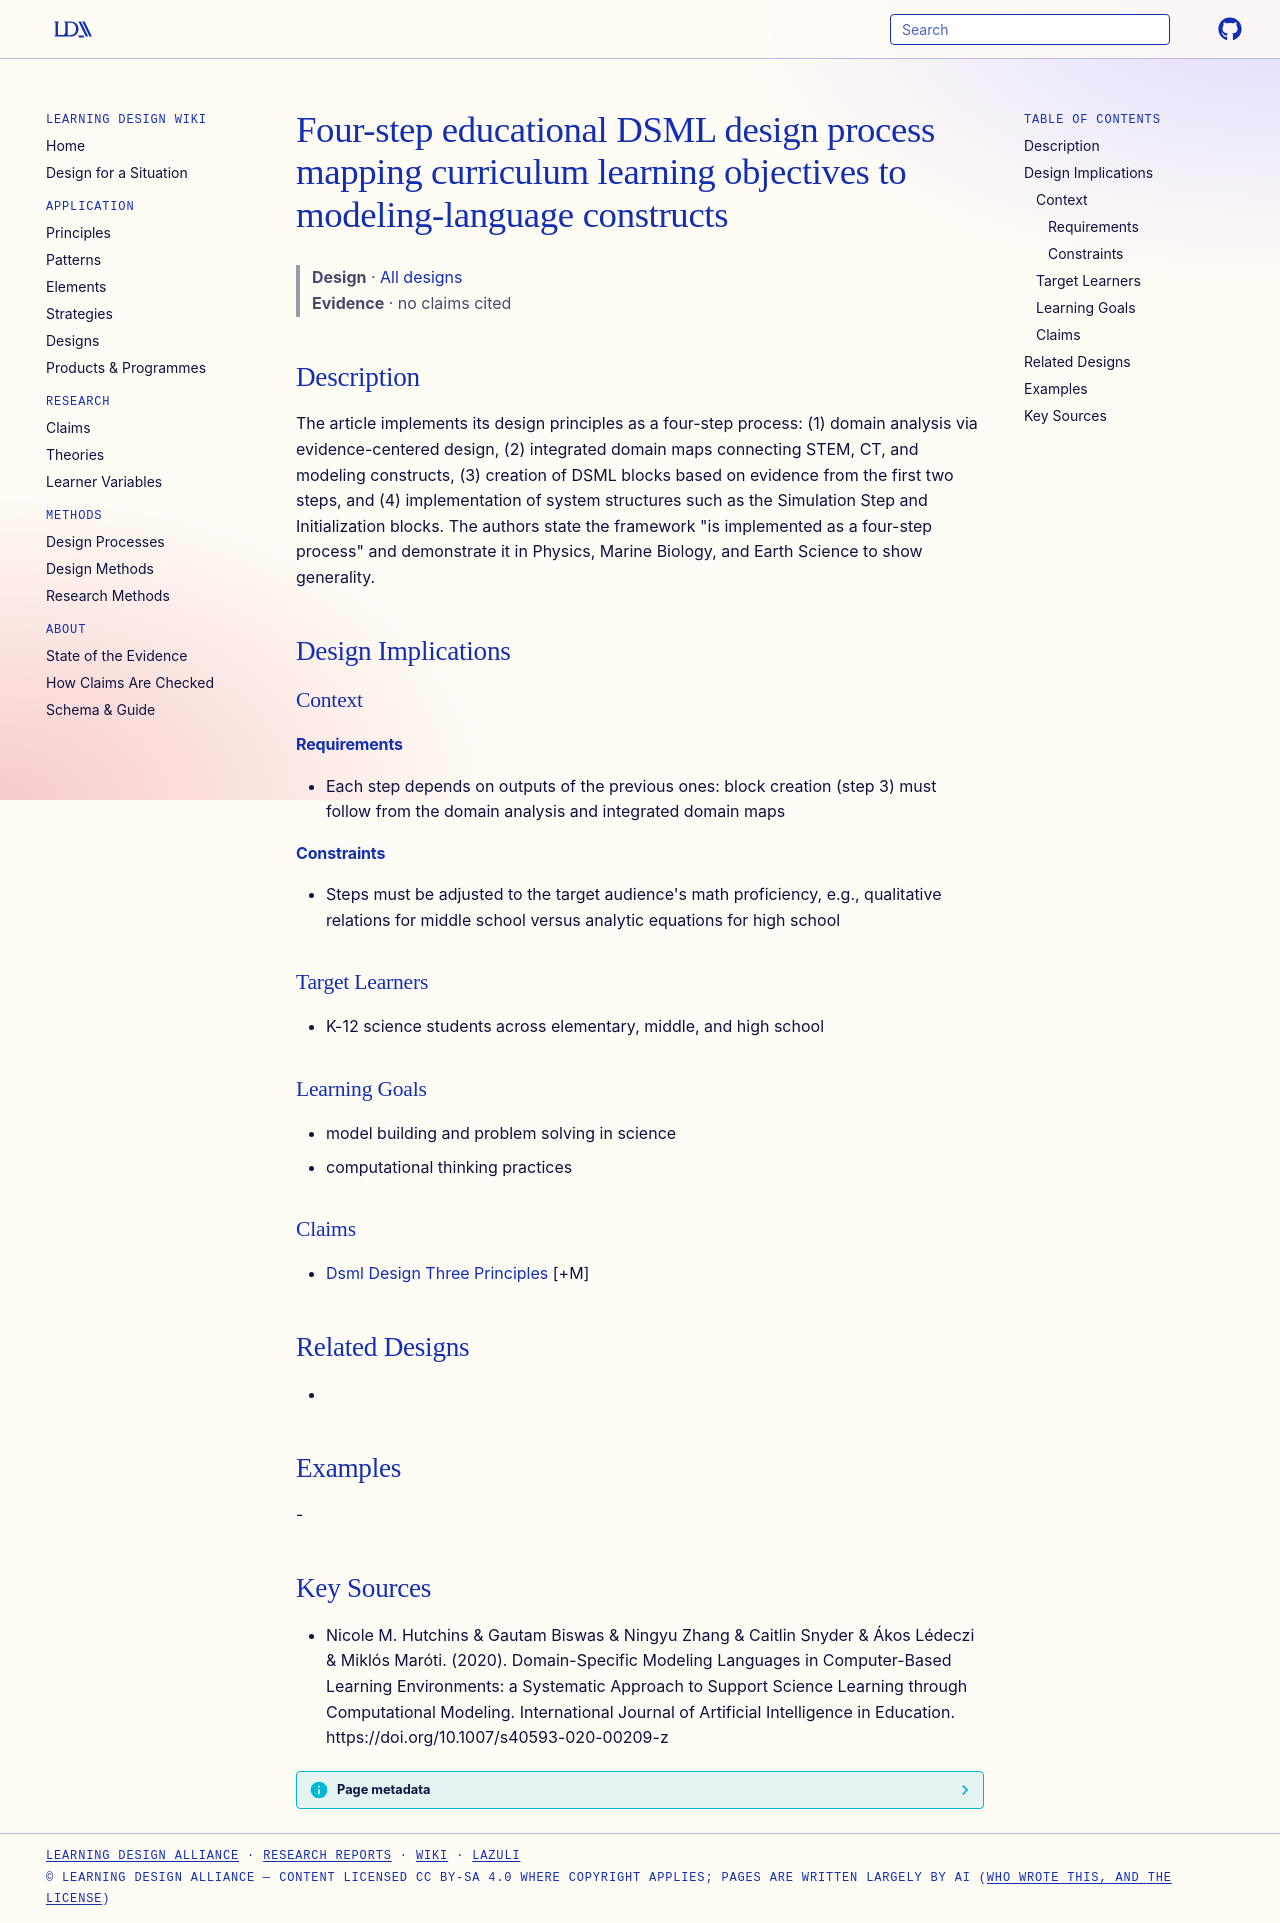

repository: Learning-Design-Alliance/learning-wiki · page: designs/four-step-dsml-design-process/index.html · generator: mkdocs

---
type: design
id: four-step-dsml-design-process
title: Four-step educational DSML design process mapping curriculum learning objectives to modeling-language constructs
description: "The article implements its design principles as a four-step process: (1) domain analysis via evidence-centered design, (2) integrated domain maps connecting STEM, CT, and modeling constructs, (3) creation of DSML bloc..."
status: review
generated:
  by: "process:settle-candidates"
  at: 2026-10-27
sources:
  - id: nicole-m-hutchins-gautam-biswas-ningyu-zhang-caitlin-snyder-ákos-lédeczi-miklós-maróti-2020
    resource: "https://doi.org/10.1007/s40593-020-00209-z"
    title: "Nicole M. Hutchins & Gautam Biswas & Ningyu Zhang & Caitlin Snyder & Ákos Lédeczi & Miklós Maróti. (2020). Domain-Specific Modeling Languages in Computer-Based Learning Environments: a Systematic Approach to Support Science Learning through Computational Modeling. International Journal of Artificial Intelligence in Education. https://doi.org/10.1007/s40593-020-00209-z"
    author: "Nicole M. Hutchins & Gautam Biswas & Ningyu Zhang & Caitlin Snyder & Ákos Lédeczi & Miklós Maróti"
---

# Four-step educational DSML design process mapping curriculum learning objectives to modeling-language constructs

> **Design** · [All designs](index.md)
> **Evidence** · no claims cited

## Description
The article implements its design principles as a four-step process: (1) domain analysis via evidence-centered design, (2) integrated domain maps connecting STEM, CT, and modeling constructs, (3) creation of DSML blocks based on evidence from the first two steps, and (4) implementation of system structures such as the Simulation Step and Initialization blocks. The authors state the framework "is implemented as a four-step process" and demonstrate it in Physics, Marine Biology, and Earth Science to show generality.

## Design Implications

### Context
#### Requirements
- Each step depends on outputs of the previous ones: block creation (step 3) must follow from the domain analysis and integrated domain maps
#### Constraints
- Steps must be adjusted to the target audience's math proficiency, e.g., qualitative relations for middle school versus analytic equations for high school

### Target Learners
- K-12 science students across elementary, middle, and high school

### Learning Goals
- model building and problem solving in science
- computational thinking practices

### Claims
- [Dsml Design Three Principles](dsml-design-three-principles.md) [+M]

## Related Designs
- 

## Examples
-

## Key Sources
- Nicole M. Hutchins & Gautam Biswas & Ningyu Zhang & Caitlin Snyder & Ákos Lédeczi & Miklós Maróti. (2020). Domain-Specific Modeling Languages in Computer-Based Learning Environments: a Systematic Approach to Support Science Learning through Computational Modeling. International Journal of Artificial Intelligence in Education. https://doi.org/10.1007/s40593-020-00209-z
